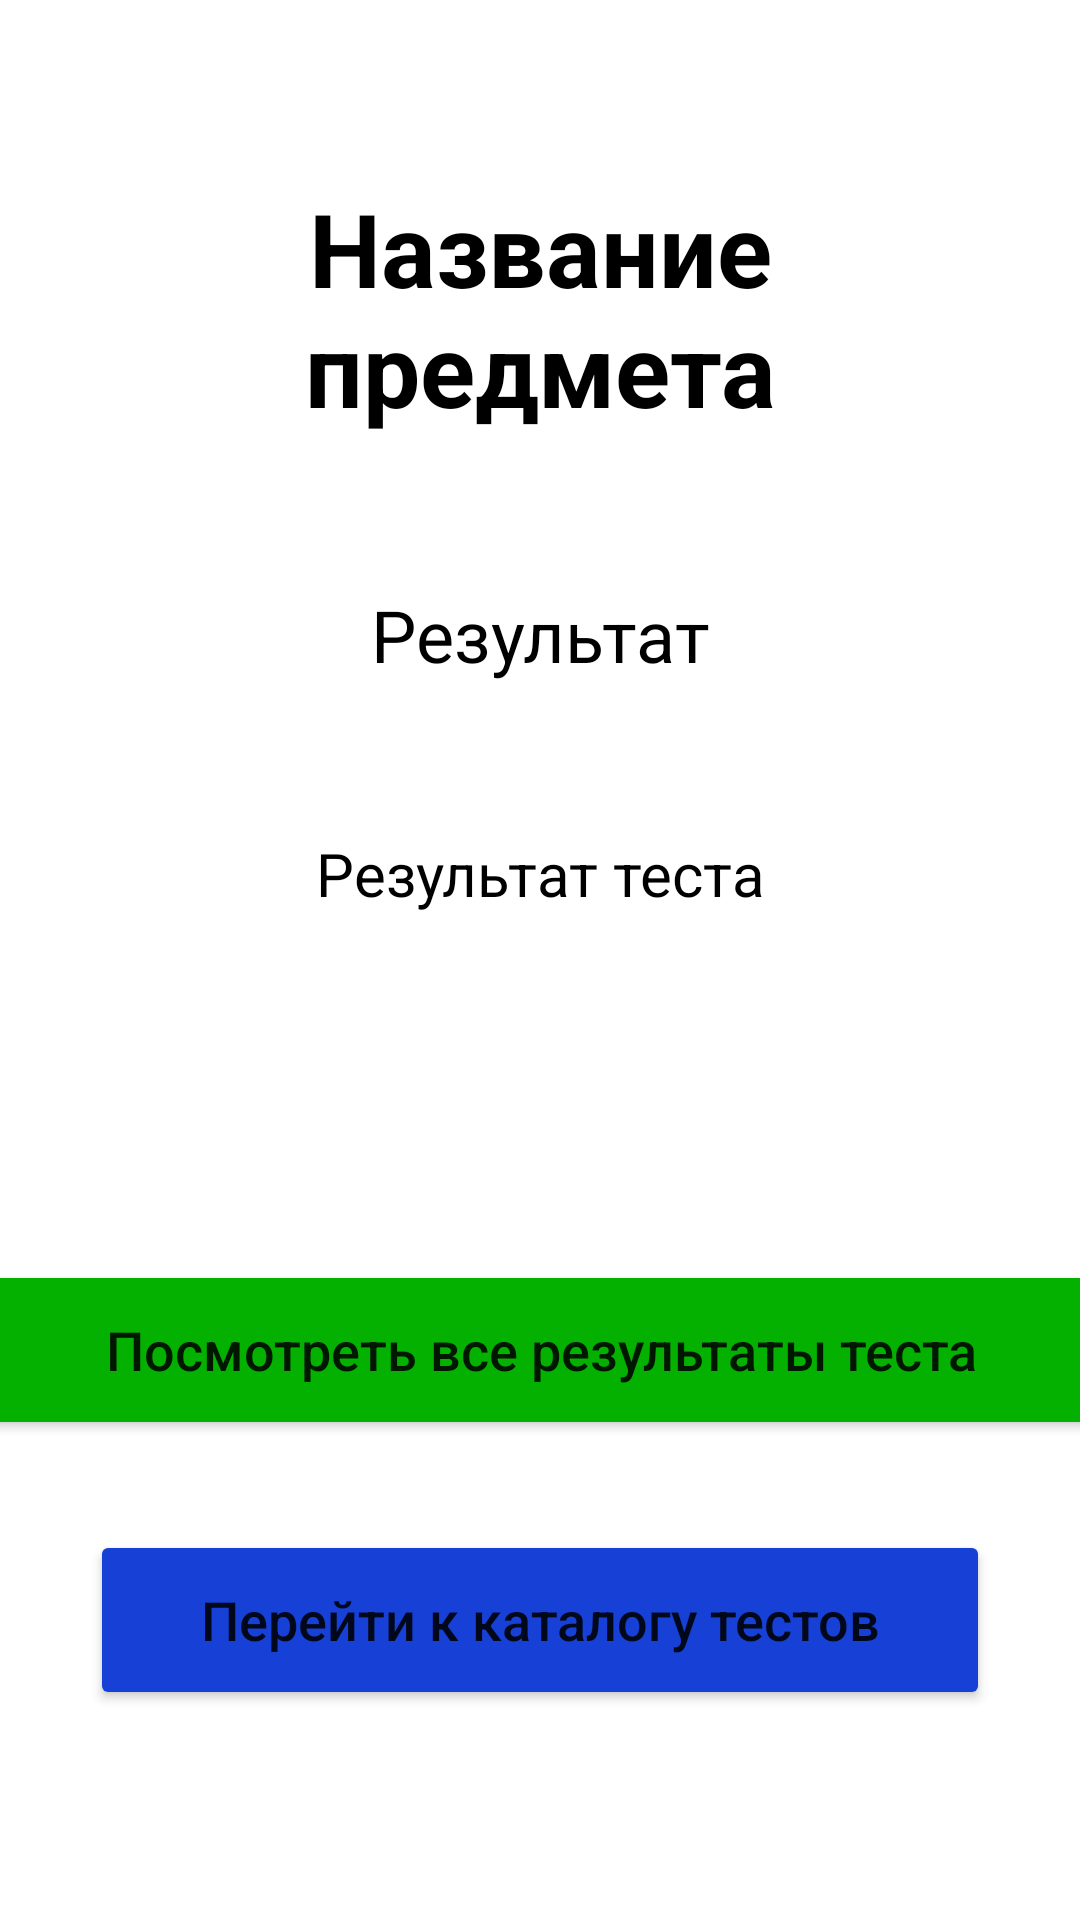

Write the Android layout XML for this screen, with the resource values it uses.
<!-- AndroidManifest.xml: application theme Theme.TestingSystem -->
<!-- res/layout/fragment_result.xml -->
<?xml version="1.0" encoding="utf-8"?>
<androidx.constraintlayout.widget.ConstraintLayout xmlns:android="http://schemas.android.com/apk/res/android"
    xmlns:app="http://schemas.android.com/apk/res-auto"
    xmlns:tools="http://schemas.android.com/tools"
    android:layout_width="match_parent"
    android:layout_height="match_parent"
    tools:context=".presentation.ResultFragment">

    <TextView
        android:id="@+id/textViewSubjectNameResult"
        android:layout_width="wrap_content"
        android:layout_height="wrap_content"
        android:layout_marginTop="60dp"
        android:paddingStart="30dp"
        android:paddingEnd="30dp"
        android:text="@string/subjectName"
        android:textAlignment="center"
        android:textColor="#000000"
        android:textSize="34sp"
        android:textStyle="bold"
        app:layout_constraintEnd_toEndOf="parent"
        app:layout_constraintHorizontal_bias="0.5"
        app:layout_constraintStart_toStartOf="parent"
        app:layout_constraintTop_toTopOf="parent" />

    <TextView
        android:id="@+id/textViewResult"
        android:layout_width="wrap_content"
        android:layout_height="wrap_content"
        android:layout_marginTop="50dp"
        android:text="@string/tvResultText"
        android:textColor="#000000"
        android:textSize="24sp"
        app:layout_constraintEnd_toEndOf="parent"
        app:layout_constraintStart_toStartOf="parent"
        app:layout_constraintTop_toBottomOf="@+id/textViewSubjectNameResult" />

    <TextView
        android:id="@+id/textViewResultText"
        android:layout_width="wrap_content"
        android:layout_height="wrap_content"
        android:layout_marginTop="50dp"
        android:gravity="center"
        android:paddingStart="30dp"
        android:paddingEnd="30dp"
        android:text="@string/testResult"
        android:textColor="#000000"
        android:textSize="20sp"
        app:layout_constraintEnd_toEndOf="parent"
        app:layout_constraintHorizontal_bias="0.5"
        app:layout_constraintStart_toStartOf="parent"
        app:layout_constraintTop_toBottomOf="@+id/textViewResult" />

    <Button
        android:id="@+id/buttonToCatalog"
        android:layout_width="300dp"
        android:layout_height="60dp"
        android:layout_marginBottom="70dp"
        android:backgroundTint="#1640D6"
        android:text="@string/toCatalogText"
        android:textAllCaps="false"
        android:textSize="18sp"
        app:layout_constraintBottom_toBottomOf="parent"
        app:layout_constraintEnd_toEndOf="parent"
        app:layout_constraintHorizontal_bias="0.5"
        app:layout_constraintStart_toStartOf="parent" />

    <Button
        android:id="@+id/buttonShowResultsResult"
        android:layout_width="375dp"
        android:layout_height="60dp"
        android:layout_marginBottom="30dp"
        android:backgroundTint="#04B100"
        android:text="@string/showAllTestResults"
        android:textAllCaps="false"
        android:textSize="18sp"
        app:layout_constraintBottom_toTopOf="@+id/buttonToCatalog"
        app:layout_constraintEnd_toEndOf="parent"
        app:layout_constraintStart_toStartOf="parent" />

</androidx.constraintlayout.widget.ConstraintLayout>
<!-- resources referenced by this layout -->
<resources>
  <string name="showAllTestResults">Посмотреть все результаты теста</string>
  <string name="subjectName">Название предмета</string>
  <string name="testResult">Результат теста</string>
  <string name="toCatalogText">Перейти к каталогу тестов</string>
  <string name="tvResultText">Результат</string>
  <style name="Theme.TestingSystem" parent="Theme.MaterialComponents.DayNight.DarkActionBar">
          
          <item name="colorPrimary">@color/purple_500</item>
          <item name="colorPrimaryVariant">@color/purple_700</item>
          <item name="colorOnPrimary">@color/white</item>
          
          <item name="colorSecondary">@color/teal_200</item>
          <item name="colorSecondaryVariant">@color/teal_700</item>
          <item name="colorOnSecondary">@color/black</item>
          
          <item name="android:statusBarColor">?attr/colorPrimaryVariant</item>
          
      </style>
  <!-- not gathered from this repository: default colours our renderer supplied (Android Studio template values) -->
  <color name="purple_500">#FF6200EE</color>
  <color name="purple_700">#FF3700B3</color>
  <color name="teal_200">#FF03DAC5</color>
  <color name="teal_700">#FF018786</color>
  <color name="black">#FF000000</color>
  <color name="white">#FFFFFFFF</color>
</resources>
